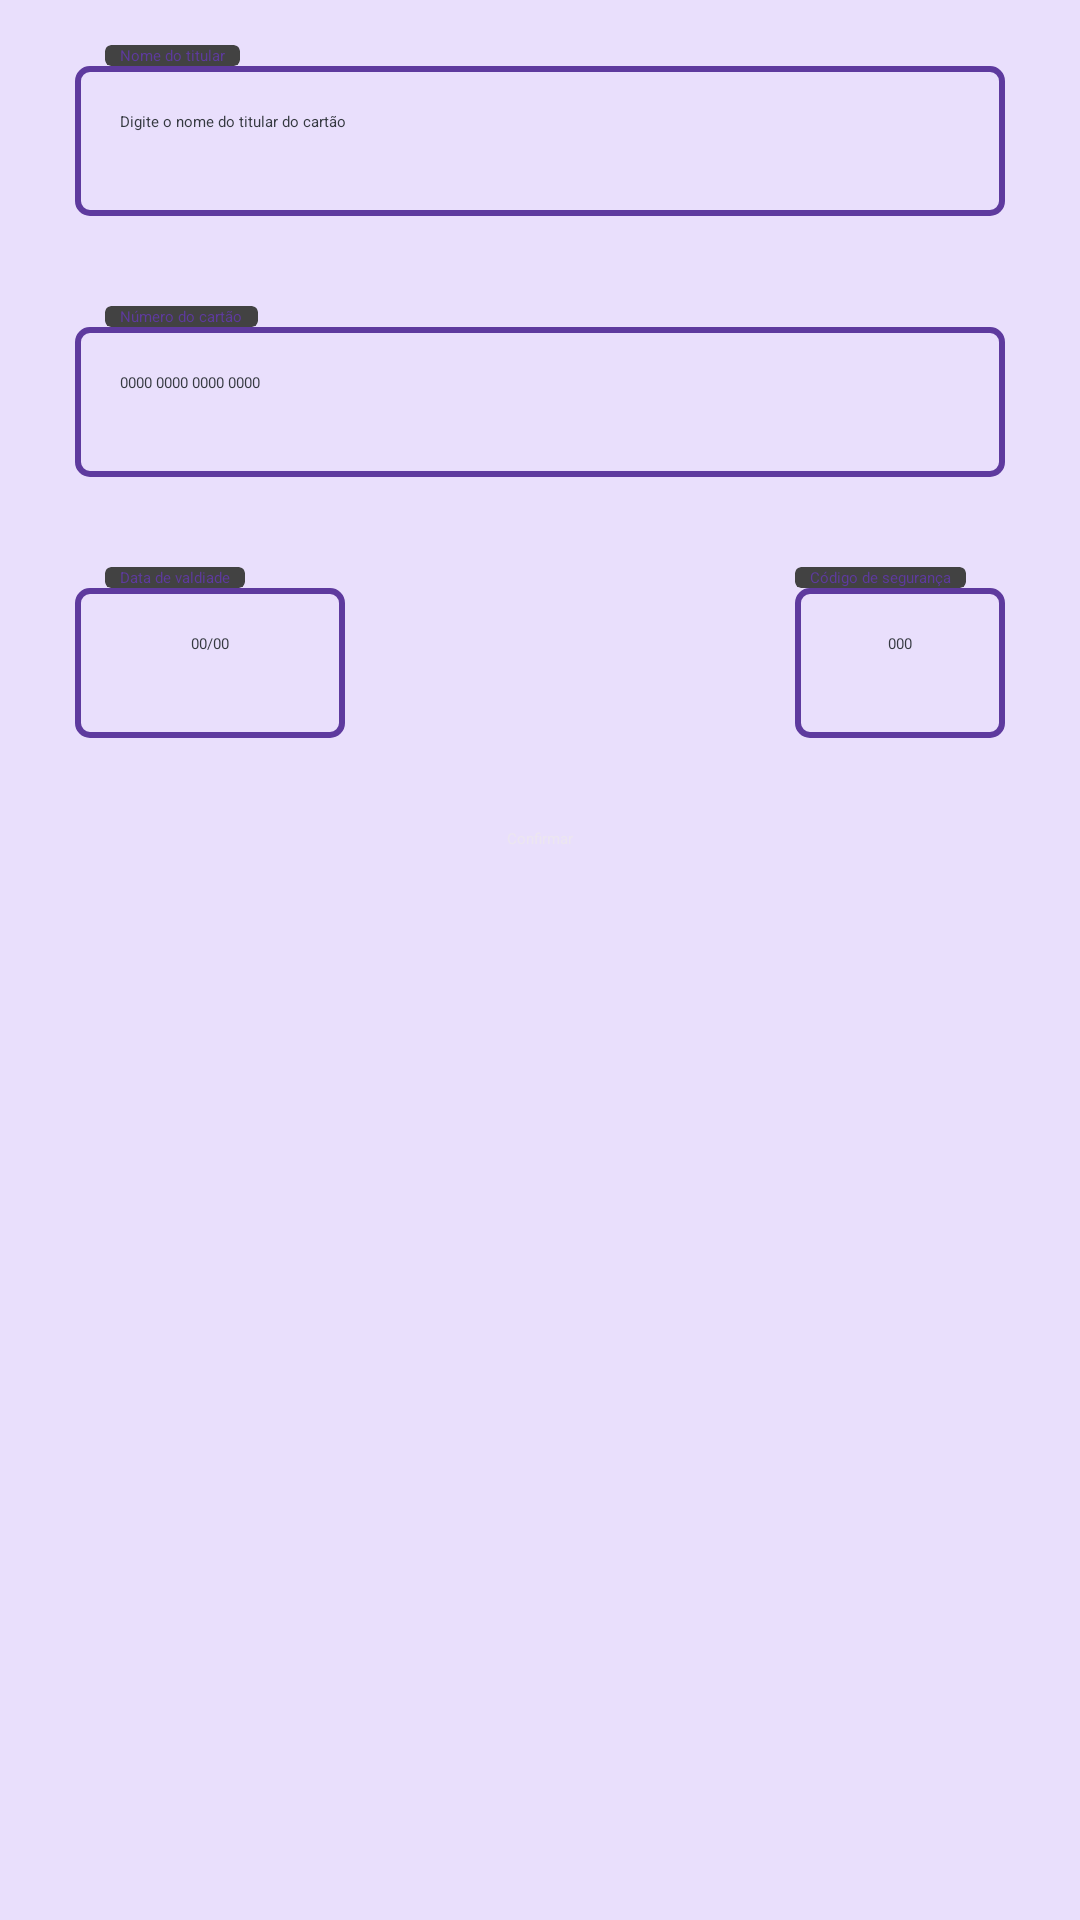

Android layout source for this screen:
<!-- AndroidManifest.xml: application theme Theme.Obes -->
<!-- res/layout/fragment_card.xml -->
<?xml version="1.0" encoding="utf-8"?>
<LinearLayout xmlns:android="http://schemas.android.com/apk/res/android"
    xmlns:tools="http://schemas.android.com/tools"
    android:layout_width="match_parent"
    android:layout_height="wrap_content"
    android:orientation="vertical"
    tools:context=".payment.fragments.Card"
    android:background="@color/purple_100"
    android:paddingStart="25dp"
    android:paddingEnd="25dp"
    android:paddingTop="15dp"
    android:paddingBottom="15dp">

    <androidx.cardview.widget.CardView
        android:layout_width="wrap_content"
        android:layout_height="wrap_content"
        android:layout_marginStart="10dp">
        <TextView
            android:layout_width="wrap_content"
            android:layout_height="wrap_content"
            android:text="Nome do titular"
            android:textColor="@color/purple_700"
            android:layout_marginStart="5dp"
            android:layout_marginEnd="5dp"/>
    </androidx.cardview.widget.CardView>

    <EditText
        android:id="@+id/holder_name"
        android:layout_width="match_parent"
        android:layout_height="50dp"
        android:background="@drawable/edit_text_background"
        android:inputType="text"
        android:hint="Digite o nome do titular do cartão"
        android:paddingStart="15dp"
        android:paddingEnd="15dp"
        android:paddingTop="15dp"
        android:paddingBottom="15dp"
        android:layout_marginBottom="30dp"
        android:textColor="@color/black"
        android:textColorHint="@color/black"/>

    <androidx.cardview.widget.CardView
        android:layout_width="wrap_content"
        android:layout_height="wrap_content"
        android:layout_marginStart="10dp">
        <TextView
            android:layout_width="wrap_content"
            android:layout_height="wrap_content"
            android:text="Número do cartão"
            android:textColor="@color/purple_700"
            android:layout_marginStart="5dp"
            android:layout_marginEnd="5dp"/>
    </androidx.cardview.widget.CardView>

    <EditText
        android:id="@+id/card_number"
        android:layout_width="match_parent"
        android:layout_height="50dp"
        android:background="@drawable/edit_text_background"
        android:inputType="text"
        android:hint="0000 0000 0000 0000"
        android:paddingStart="15dp"
        android:paddingEnd="15dp"
        android:paddingTop="15dp"
        android:paddingBottom="15dp"
        android:layout_marginBottom="30dp"
        android:textColor="@color/black"
        android:textColorHint="@color/black"
        android:maxLength="16"/>

    <LinearLayout
        android:layout_width="match_parent"
        android:layout_height="wrap_content"
        android:orientation="horizontal">

        <LinearLayout
            android:layout_width="wrap_content"
            android:layout_height="wrap_content"
            android:orientation="vertical">

            <androidx.cardview.widget.CardView
                android:layout_width="wrap_content"
                android:layout_height="wrap_content"
                android:layout_marginStart="10dp">
                <TextView
                    android:layout_width="wrap_content"
                    android:layout_height="wrap_content"
                    android:text="Data de valdiade"
                    android:textColor="@color/purple_700"
                    android:layout_marginStart="5dp"
                    android:layout_marginEnd="5dp"
                    android:layout_gravity="center"/>
            </androidx.cardview.widget.CardView>

            <EditText
                android:id="@+id/expiration_date"
                android:layout_width="90dp"
                android:layout_height="50dp"
                android:background="@drawable/edit_text_background"
                android:inputType="text"
                android:hint="00/00"
                android:textAlignment="center"
                android:paddingStart="15dp"
                android:paddingEnd="15dp"
                android:paddingTop="15dp"
                android:paddingBottom="15dp"
                android:layout_marginBottom="30dp"
                android:textColor="@color/black"
                android:textColorHint="@color/black"
                android:layout_gravity="center"/>

        </LinearLayout>

        <TextView
            android:layout_width="wrap_content"
            android:layout_height="wrap_content"
            android:layout_weight="1"/>

        <LinearLayout
            android:layout_width="wrap_content"
            android:layout_height="wrap_content"
            android:orientation="vertical">

            <androidx.cardview.widget.CardView
                android:layout_width="wrap_content"
                android:layout_height="wrap_content">
                <TextView
                    android:layout_width="wrap_content"
                    android:layout_height="wrap_content"
                    android:text="Código de segurança"
                    android:textColor="@color/purple_700"
                    android:layout_marginStart="5dp"
                    android:layout_marginEnd="5dp"
                    android:layout_gravity="center"/>
            </androidx.cardview.widget.CardView>

            <EditText
                android:id="@+id/security_code"
                android:layout_width="70dp"
                android:layout_height="50dp"
                android:background="@drawable/edit_text_background"
                android:inputType="text"
                android:hint="000"
                android:paddingStart="15dp"
                android:paddingEnd="15dp"
                android:paddingTop="15dp"
                android:paddingBottom="15dp"
                android:layout_marginBottom="30dp"
                android:textColor="@color/black"
                android:textAlignment="center"
                android:textColorHint="@color/black"
                android:layout_gravity="center"
                android:maxLength="3"/>

        </LinearLayout>

    </LinearLayout>

    <Button
        android:id="@+id/button_save"
        android:layout_width="wrap_content"
        android:layout_height="48dp"
        android:backgroundTint="@color/purple_800"
        android:text="Confirmar"
        android:textAllCaps="false"
        android:textColor="@color/white"
        android:paddingStart="25dp"
        android:paddingEnd="25dp"
        android:layout_gravity="center"/>

</LinearLayout>
<!-- resources referenced by this layout -->
<resources>
  <color name="black">#353940</color>
  <color name="purple_100">#E9DFFC</color>
  <color name="purple_700">#5E3A9E</color>
  <color name="purple_800">#432876</color>
  <color name="white">#ECE6F0</color>
  <!-- drawable edit_text_background (drawable) -->
  <?xml version="1.0" encoding="utf-8"?>
  <selector xmlns:android="http://schemas.android.com/apk/res/android">
      <item>
          <shape android:shape="rectangle">
              <solid/>
              <corners android:radius="4dp"/>
  
              <stroke android:width="2dp"
                  android:color="@color/purple_700"/>
          </shape>
      </item>
  </selector>
  <style name="Theme.Obes" parent="Theme.MaterialComponents.DayNight.DarkActionBar">
          
          <item name="colorPrimary">@color/purple_500</item>
          <item name="colorPrimaryVariant">@color/purple_700</item>
          <item name="colorOnPrimary">@color/white</item>
          
          <item name="colorSecondary">@color/teal_200</item>
          <item name="colorSecondaryVariant">@color/teal_700</item>
          <item name="colorOnSecondary">@color/black</item>
          
          <item name="android:statusBarColor">?attr/colorPrimaryVariant</item>
          
      </style>
  <color name="purple_500">#925FF0</color>
  <color name="teal_200">#6750A4</color>
  <color name="teal_700">#FF018786</color>
</resources>
